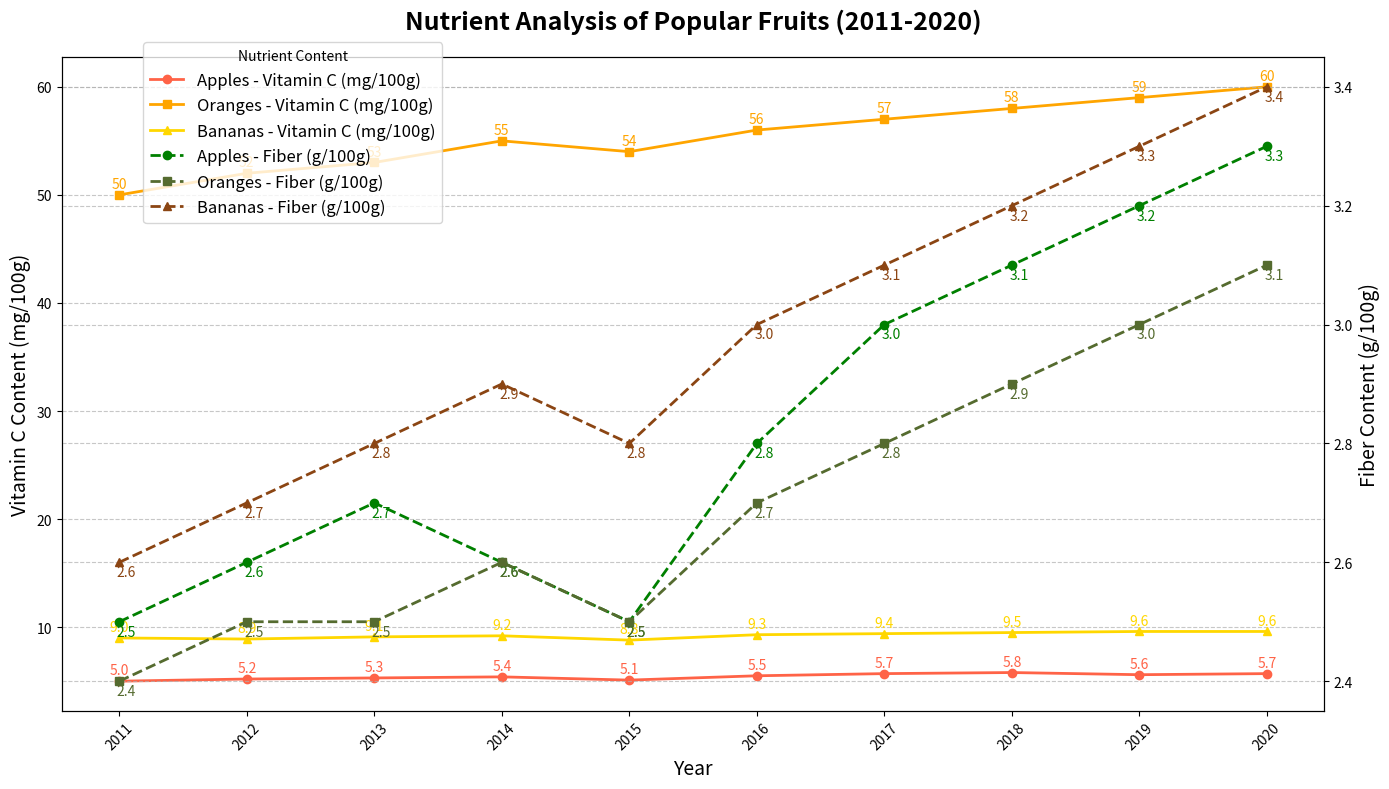

Generate this figure with matplotlib:
import matplotlib.pyplot as plt
import numpy as np

# Backstory:
# This chart showcases a fictional analysis of the nutrient content in different types of fruits over a decade. 
# The data highlights the Vitamin C and Fiber content in three popular fruits: Apples, Oranges, and Bananas.
# The objective is to analyze how these nutrient levels have varied year-over-year from 2011 to 2020.

# Data preparation
years = np.arange(2011, 2021)
apples_vitamin_c = np.array([5, 5.2, 5.3, 5.4, 5.1, 5.5, 5.7, 5.8, 5.6, 5.7])
apples_fiber = np.array([2.5, 2.6, 2.7, 2.6, 2.5, 2.8, 3.0, 3.1, 3.2, 3.3])
oranges_vitamin_c = np.array([50, 52, 53, 55, 54, 56, 57, 58, 59, 60])
oranges_fiber = np.array([2.4, 2.5, 2.5, 2.6, 2.5, 2.7, 2.8, 2.9, 3.0, 3.1])
bananas_vitamin_c = np.array([9, 8.9, 9.1, 9.2, 8.8, 9.3, 9.4, 9.5, 9.6, 9.6])
bananas_fiber = np.array([2.6, 2.7, 2.8, 2.9, 2.8, 3.0, 3.1, 3.2, 3.3, 3.4])

# Plotting
fig, ax1 = plt.subplots(figsize=(14, 8))

# Plot Vitamin C content
ax1.plot(years, apples_vitamin_c, color='#FF6347', marker='o', linestyle='-', linewidth=2, label='Apples - Vitamin C (mg/100g)')
ax1.plot(years, oranges_vitamin_c, color='#FFA500', marker='s', linestyle='-', linewidth=2, label='Oranges - Vitamin C (mg/100g)')
ax1.plot(years, bananas_vitamin_c, color='#FFD700', marker='^', linestyle='-', linewidth=2, label='Bananas - Vitamin C (mg/100g)')

# Add secondary y-axis for Fiber content
ax2 = ax1.twinx()
ax2.plot(years, apples_fiber, color='#008000', marker='o', linestyle='--', linewidth=2, label='Apples - Fiber (g/100g)')
ax2.plot(years, oranges_fiber, color='#556B2F', marker='s', linestyle='--', linewidth=2, label='Oranges - Fiber (g/100g)')
ax2.plot(years, bananas_fiber, color='#8B4513', marker='^', linestyle='--', linewidth=2, label='Bananas - Fiber (g/100g)')

# Title and labels
ax1.set_title("Nutrient Analysis of Popular Fruits (2011-2020)", fontsize=18, weight='bold', pad=20)
ax1.set_xlabel("Year", fontsize=14)
ax1.set_ylabel("Vitamin C Content (mg/100g)", fontsize=14, color='black')
ax2.set_ylabel("Fiber Content (g/100g)", fontsize=14, color='black')

# Customize ticks
ax1.set_xticks(years)
ax1.set_xticklabels(years, rotation=45)
ax1.yaxis.grid(True, linestyle='--', alpha=0.7)
ax2.yaxis.grid(True, linestyle='--', alpha=0.7)

# Add legend
fig.legend(loc='upper left', bbox_to_anchor=(0.1, 0.95), title='Nutrient Content', fontsize=12)

# Add data labels for Vitamin C content
for i in range(len(years)):
    ax1.annotate(f'{apples_vitamin_c[i]}', (years[i], apples_vitamin_c[i]), textcoords="offset points", xytext=(0, 5), ha='center', fontsize=10, color='#FF6347')
    ax1.annotate(f'{oranges_vitamin_c[i]}', (years[i], oranges_vitamin_c[i]), textcoords="offset points", xytext=(0, 5), ha='center', fontsize=10, color='#FFA500')
    ax1.annotate(f'{bananas_vitamin_c[i]}', (years[i], bananas_vitamin_c[i]), textcoords="offset points", xytext=(0, 5), ha='center', fontsize=10, color='#FFD700')

# Add data labels for Fiber content
for i in range(len(years)):
    ax2.annotate(f'{apples_fiber[i]}', (years[i], apples_fiber[i]), textcoords="offset points", xytext=(5, -10), ha='center', fontsize=10, color='#008000')
    ax2.annotate(f'{oranges_fiber[i]}', (years[i], oranges_fiber[i]), textcoords="offset points", xytext=(5, -10), ha='center', fontsize=10, color='#556B2F')
    ax2.annotate(f'{bananas_fiber[i]}', (years[i], bananas_fiber[i]), textcoords="offset points", xytext=(5, -10), ha='center', fontsize=10, color='#8B4513')

# Ensure the layout is tight
plt.tight_layout()

# Show plot
plt.show()
